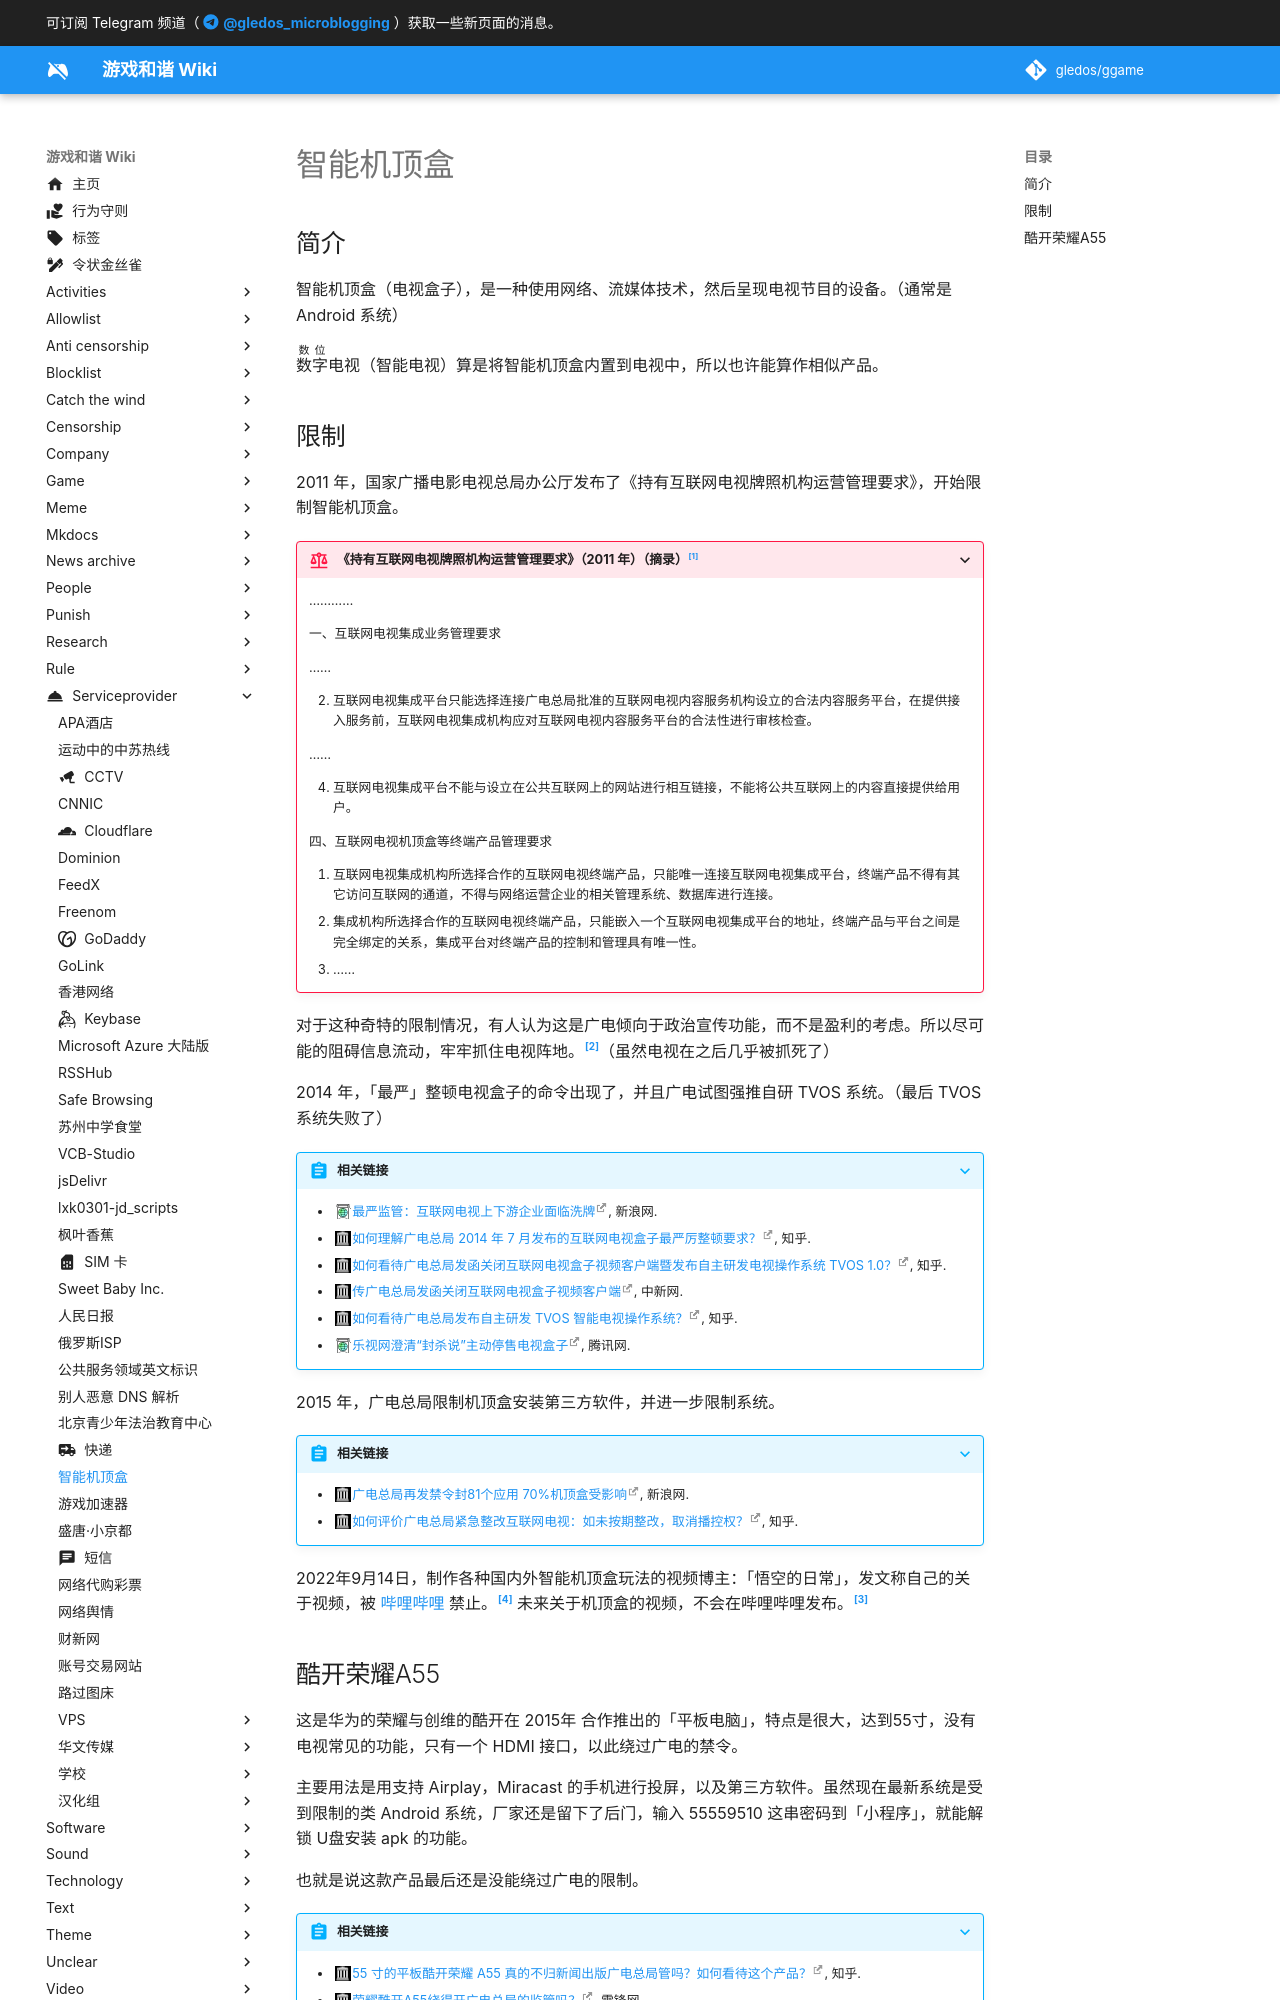

repository: gledos/ggame · page: serviceprovider/智能机顶盒.html · generator: mkdocs

---
title: 智能机顶盒
description:
published: true
date: "2024-02-21T11:58:06"
特殊标签标记: #无标签
editor: markdown
dateCreated: "2021-04-18T04:28:30"
---

## 简介

智能机顶盒（电视盒子），是一种使用网络、流媒体技术，然后呈现电视节目的设备。（通常是 Android 系统）

<ruby>数字<rt>数位</rt></ruby>电视（智能电视）算是将智能机顶盒内置到电视中，所以也许能算作相似产品。

## 限制

2011 年，国家广播电影电视总局办公厅发布了《持有互联网电视牌照机构运营管理要求》，开始限制智能机顶盒。

> [!rule]+ 《持有互联网电视牌照机构运营管理要求》（2011 年）（摘录）[^sbgd]
>
> …………
>
> 一、互联网电视集成业务管理要求
>
> ……
>
> 2. 互联网电视集成平台只能选择连接广电总局批准的互联网电视内容服务机构设立的合法内容服务平台，在提供接入服务前，互联网电视集成机构应对互联网电视内容服务平台的合法性进行审核检查。
>
> …… 
>
> 4. 互联网电视集成平台不能与设立在公共互联网上的网站进行相互链接，不能将公共互联网上的内容直接提供给用户。 
>
> 四、互联网电视机顶盒等终端产品管理要求 
>
> 1.  互联网电视集成机构所选择合作的互联网电视终端产品，只能唯一连接互联网电视集成平台，终端产品不得有其它访问互联网的通道，不得与网络运营企业的相关管理系统、数据库进行连接。
> 2.  集成机构所选择合作的互联网电视终端产品，只能嵌入一个互联网电视集成平台的地址，终端产品与平台之间是完全绑定的关系，集成平台对终端产品的控制和管理具有唯一性。
> 3. ……

[^sbgd]: 《[持有互联网电视牌照机构运营管理要求](https://zh.wikisource.org/zh-hans/持有互联网电视牌照机构运营管理要求)》, 维基文库.

对于这种奇特的限制情况，有人认为这是广电倾向于政治宣传功能，而不是盈利的考虑。所以尽可能的阻碍信息流动，牢牢抓住电视阵地。[^14886]（虽然电视在之后几乎被抓死了）

[^14886]: 《[广电总局为什么要规定「电视机顶盒不能将互联网上的内容直接提供给电视用户」？](https://web.archive.org/web/20170309032003/https://www.zhihu.com/question/20614886)》, 知乎.

2014 年，「最严」整顿电视盒子的命令出现了，并且广电试图强推自研 TVOS 系统。（最后 TVOS 系统失败了）

> [!abstract]+ 相关链接
>
> +   [最严监管：互联网电视上下游企业面临洗牌](https://archive.is/pMX6W "https://tech.sina.com.cn/e/2014-07-17/09029498933.shtml"), 新浪网.
> +   [如何理解广电总局 2014 年 7 月发布的互联网电视盒子最严厉整顿要求？](https://web.archive.org/web/20161224213205/https://www.zhihu.com/question/24494313), 知乎.
> +   [如何看待广电总局发函关闭互联网电视盒子视频客户端暨发布自主研发电视操作系统 TVOS 1.0？](https://web.archive.org/web/20170308030606/https://www.zhihu.com/question/24254306), 知乎.
> +   [传广电总局发函关闭互联网电视盒子视频客户端](https://web.archive.org/web/20140701201033/http://www.chinanews.com/gn/2014/06-24/6313810.shtml), 中新网.
> +   [如何看待广电总局发布自主研发 TVOS 智能电视操作系统？](https://web.archive.org/web/20170309032257/https://www.zhihu.com/question/24280425), 知乎.
> +   [乐视网澄清“封杀说”主动停售电视盒子](https://archive.is/HzKeV "https://finance.qq.com/a/20140718/008959.htm"), 腾讯网.

<!--
[广电总局是否拖了中国影视行业的后腿？ - 电影 - 知乎](https://web.archive.org/web/20170307070827/https://www.zhihu.com/question/24743365)
-->

2015 年，广电总局限制机顶盒安装第三方软件，并进一步限制系统。

> [!abstract]+ 相关链接
>
> +   [广电总局再发禁令封81个应用 70%机顶盒受影响](https://web.archive.org/web/20171112091859/http://tech.sina.com.cn/i/2015-11-17/doc-ifxksqis4893917.shtml), 新浪网.
> +   [如何评价广电总局紧急整改互联网电视：如未按期整改，取消播控权？](https://web.archive.org/web/20150711113658/http://www.zhihu.com/question/32010278), 知乎.

2022年9月14日，制作各种国内外智能机顶盒玩法的视频博主：「悟空的日常」，发文称自己的关于视频，被 [哔哩哔哩](/website/哔哩哔哩弹幕网.md) 禁止。[^94840]
未来关于机顶盒的视频，不会在哔哩哔哩发布。[^87540]

[^87540]: 悟空的日常, 《[说明](https://web.archive.org/web/20240220153605/https://www.bilibili.com/read/cv18587540/)》, 哔哩哔哩, 2022-09-14. (参照 2024-02-21).

[^94840]: 悟空的日常, 「[我理解错了嘛？国产电视盒子也不能做测评了吗？……](http://archive.today/2022.12.01-092725/https://t.bilibili.com/705675943074594840)」, 哔哩哔哩, 2022-09-14. (参照 2024-02-20).
